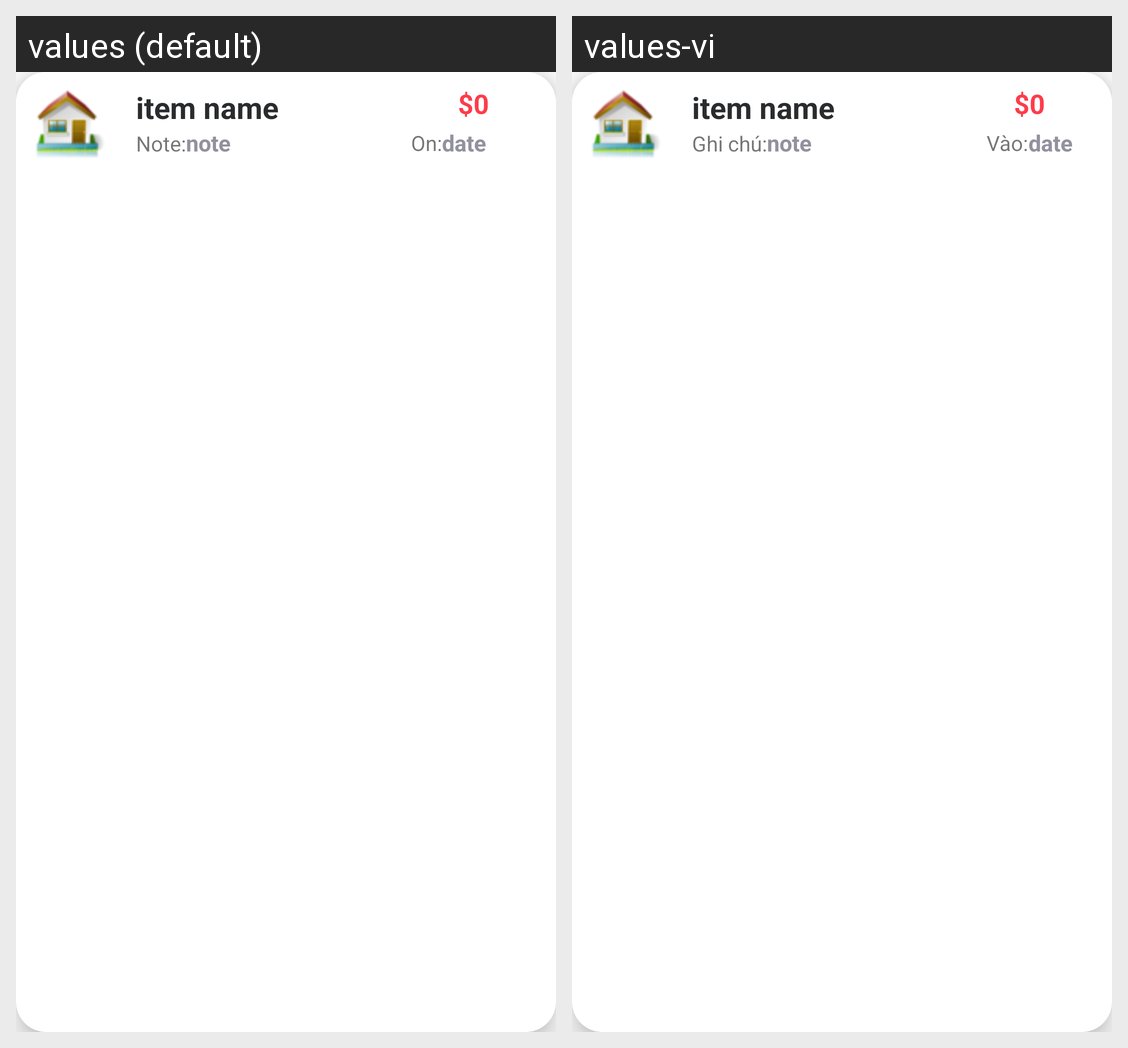

The Android screen above is rendered under two locales of the same app. Produce the string resources it draws, with the default and per-locale values.
Android screen res/layout/retrieve1.xml rendered under 2 locales, left to right: values (default), values-vi. Device: Nexus 5 (rendered at 1080×1920; each locale shown at half size, 540×960, under a caption strip naming it); theme Theme.MoneyManagementApp.
Strings drawn on this screen, with the default value and each locale's value (text and hints the layout hard-codes, and strings that could not be matched under every locale, appear in the picture but are not listed):

Note
  values: Note:
  values-vi: Ghi chú:

On
  values: On:
  values-vi: Vào:
